Run: headless pygame with SDL's dummy video driver; simulated clock (each Clock.tick advances the game by its frame time, no real sleeping); random seed 0; keys injected as events and as key.get_pressed() state; no mouse input.
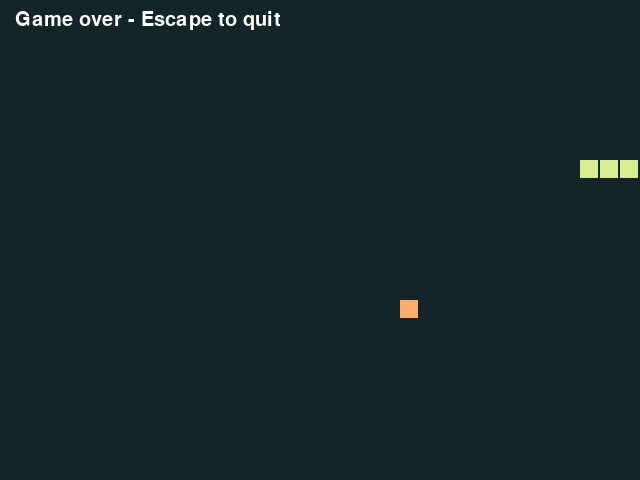
Frame 1 of 4 · flips 1–60 · no input
Frame 2 of 4 · flips 61–180 · tapped SPACE, RETURN · held RIGHT (→), D · screen unchanged from frame 1, image omitted
Frame 3 of 4 · flips 181–300 · held DOWN (↓), S · screen unchanged from frame 2, image omitted
Frame 4 of 4 · flips 301–420 · held LEFT (←), A, UP (↑), W · screen unchanged from frame 3, image omitted

The pygame program that drew these frames:

import pygame
from random import randint
pygame.init()
screen = pygame.display.set_mode((640, 480))
pygame.display.set_caption("Pi Python Lab")
clock = pygame.time.Clock()
font = pygame.font.Font(None, 30)
snake = [(160, 160), (140, 160), (120, 160)]
direction = (20, 0)
food = (400, 300)
over = False
running = True
while running:
    for event in pygame.event.get():
        if event.type == pygame.QUIT:
            running = False
        if event.type == pygame.KEYDOWN and event.key == pygame.K_ESCAPE:
            running = False
    keys = pygame.key.get_pressed()
    if not over:
        new_direction = direction
        if keys[pygame.K_UP]: new_direction = (0, -20)
        elif keys[pygame.K_DOWN]: new_direction = (0, 20)
        elif keys[pygame.K_LEFT]: new_direction = (-20, 0)
        elif keys[pygame.K_RIGHT]: new_direction = (20, 0)
        if new_direction != (-direction[0], -direction[1]):
            direction = new_direction
        head = (snake[0][0] + direction[0], snake[0][1] + direction[1])
        growing = head == food
        body = snake if growing else snake[:-1]
        over = not (0 <= head[0] < 640 and 0 <= head[1] < 480) or head in body
        if not over:
            snake.insert(0, head)
            if growing:
                empty = [(x, y) for x in range(0, 640, 20) for y in range(0, 480, 20) if (x, y) not in snake]
                if empty:
                    food = empty[randint(0, len(empty) - 1)]
                else:
                    over = True
            else:
                snake.pop()
    screen.fill((20, 37, 42))
    for x, y in snake:
        pygame.draw.rect(screen, (214, 237, 147), (x, y, 18, 18))
    pygame.draw.rect(screen, (255, 170, 110), (*food, 18, 18))
    label = "Game over - Escape to quit" if over else f"Score: {len(snake) - 3}"
    screen.blit(font.render(label, True, "white"), (15, 10))
    pygame.display.flip()
    clock.tick(10)
pygame.quit()
